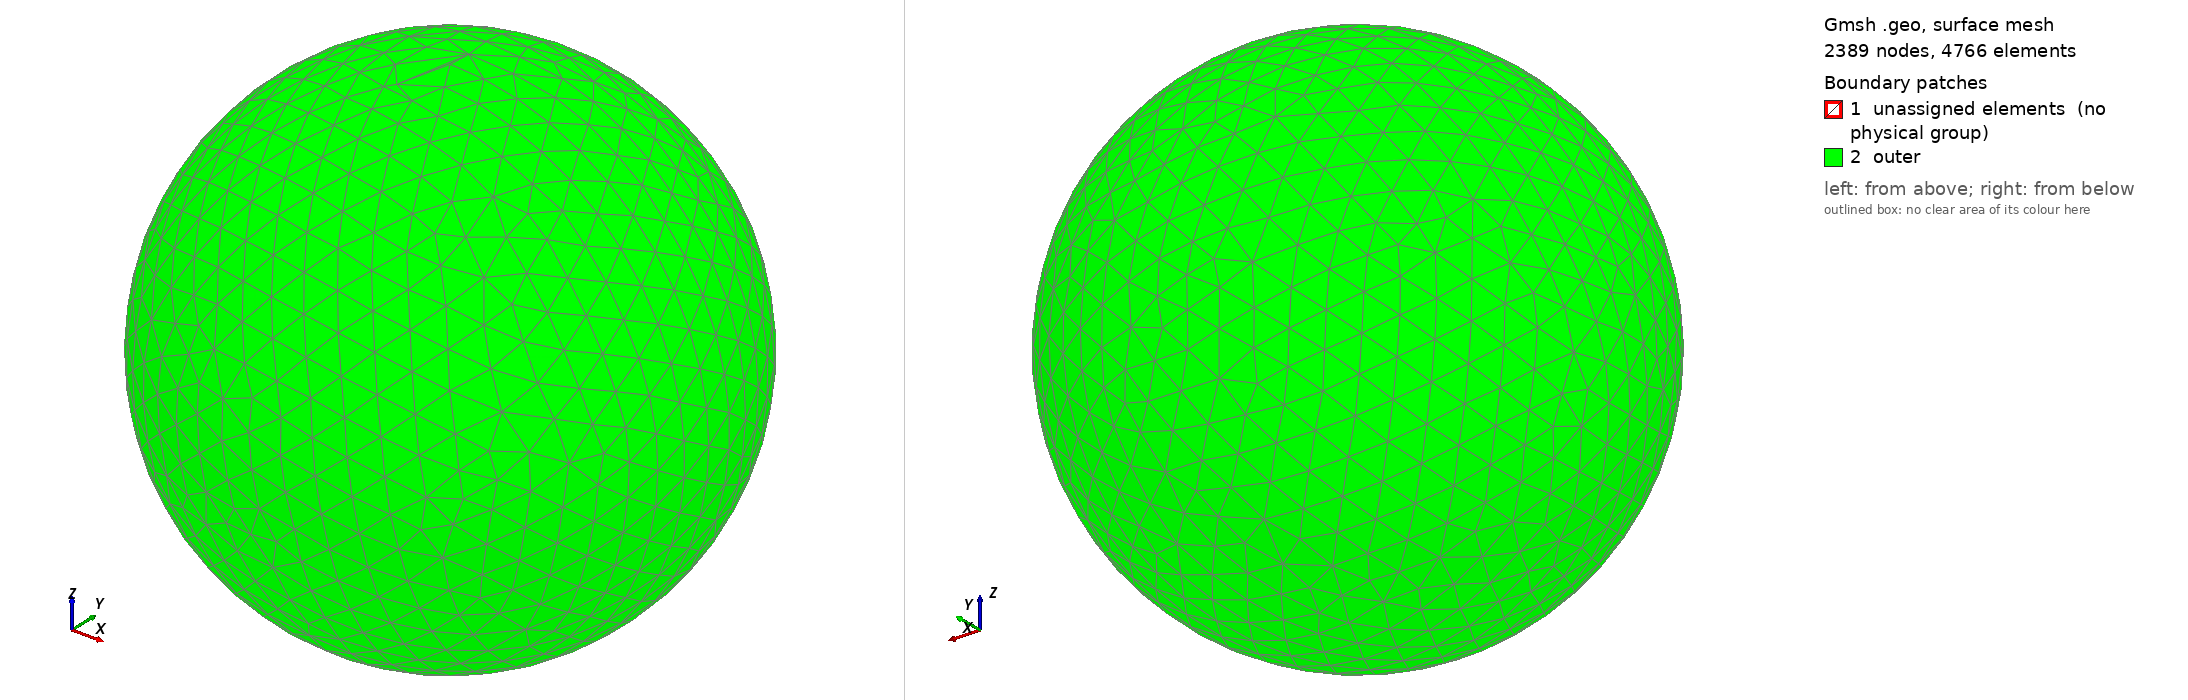

Gmsh geometry script, surface-meshed: 2389 nodes, 4766 surface elements. Boundary patches (legend numbers): 1 unassigned elements (no physical group), 2 outer. Left view from above one corner, right view from below the opposite corner. Legend entries are the model's physical surfaces; 'unassigned elements' are surfaces in no physical group. The drawing asked Gmsh for element sizes between 1% and 20% of the model's largest extent; the script's own settings can give other sizes.

=== finite_plate.geo (drawn) ===
// Finite 3D single-magnet/plate diagnostic, SI. Not a periodic motor row.
SetFactory("OpenCASCADE");
DefineConstant[
  h={0.0008, Name "Mesh/solid size"},
  gapmesh={0.0003, Name "Mesh/gap size"},
  thickness={0.005, Name "Plate/thickness"},
  radius={0.03, Name "Mesh/air radius"}
];
Sphere(1)={0,0,0.002,radius};
Box(2)={-0.0025,-0.0025,0.0013,0.005,0.005,0.003};
Box(3)={-0.006,-0.006,-thickness,0.012,0.012,thickness};
air[]=BooleanDifference{Volume{1};Delete;}{Volume{2,3};};
Coherence;
Physical Volume("air",1)={air[]};
Physical Volume("magnet",2)={2};
Physical Volume("plate",3)={3};
outer[]=Boundary{Volume{air[]};};
skin[]=Boundary{Volume{2,3};};
For i In {0:#skin[]-1}
  outer[]-={skin[i],-skin[i]};
EndFor
Physical Surface("outer",4)={outer[]};
Mesh.MeshSizeFromPoints=0;
Mesh.MeshSizeFromCurvature=12;
Mesh.MeshSizeMin=Min(gapmesh,thickness/3);
Mesh.MeshSizeMax=0.004;
Field[1]=Box;
Field[1].VIn=h;
Field[1].VOut=0.004;
Field[1].XMin=-0.007; Field[1].XMax=0.007;
Field[1].YMin=-0.007; Field[1].YMax=0.007;
Field[1].ZMin=-thickness-0.001; Field[1].ZMax=0.005;
Field[1].Thickness=0.003;
Field[2]=Box;
Field[2].VIn=Min(gapmesh,thickness/3);
Field[2].VOut=0.004;
Field[2].XMin=-0.0035; Field[2].XMax=0.0035;
Field[2].YMin=-0.0035; Field[2].YMax=0.0035;
Field[2].ZMin=-Min(thickness,0.001); Field[2].ZMax=0.0018;
Field[2].Thickness=0.001;
Field[10]=Min;
Field[10].FieldsList={1,2};
Background Field=10;
Mesh.MshFileVersion=2.2;
